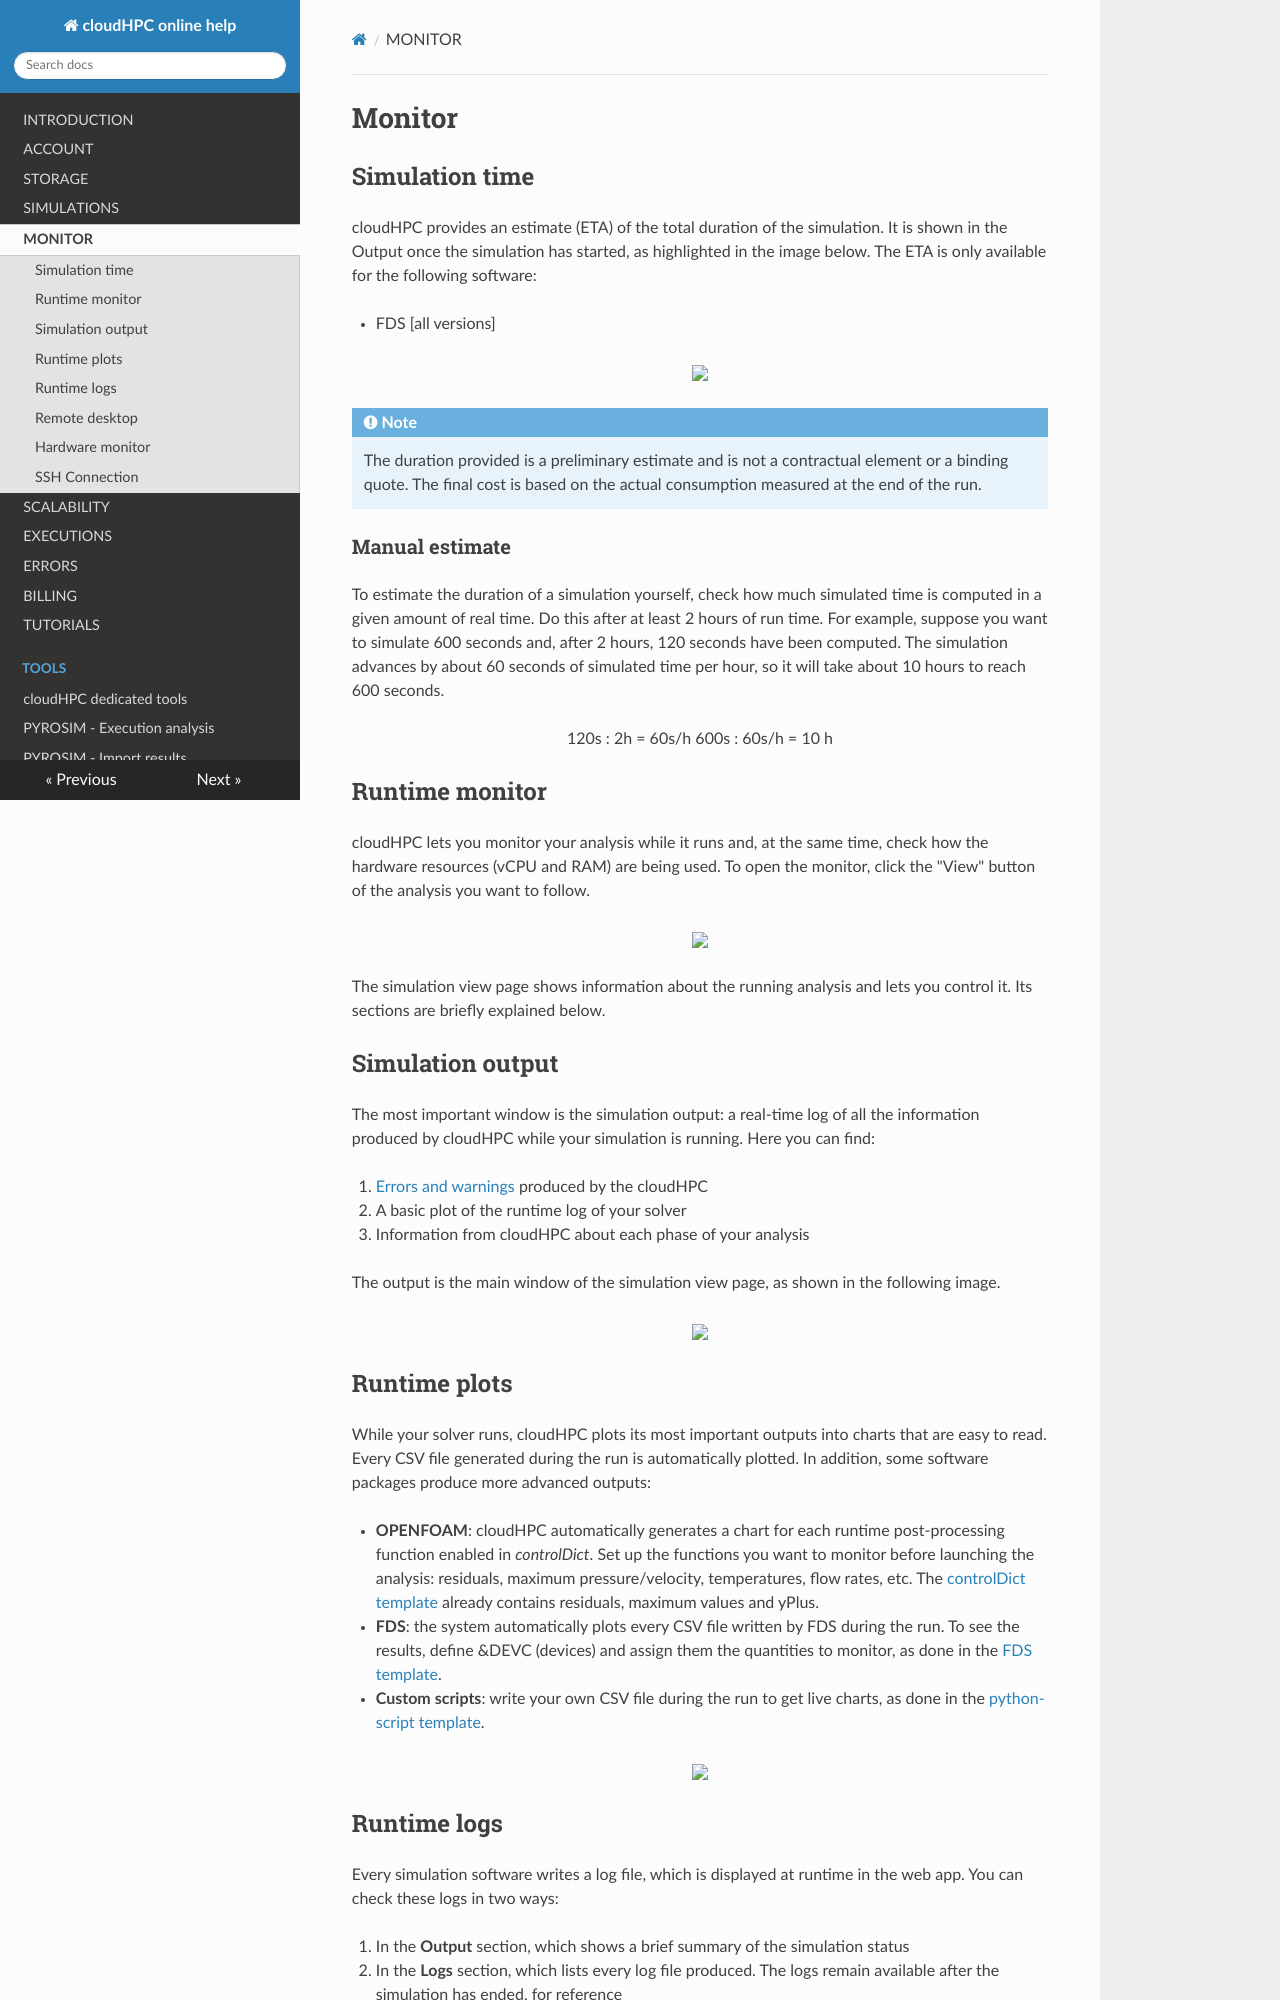

repository: CFD-FEA-SERVICE/CloudHPC · page: monitor/index.html · generator: mkdocs

# Monitor

## Simulation time
cloudHPC provides an estimate (ETA) of the total duration of the simulation. It is shown in the Output once the simulation has started, as highlighted in the image below. The ETA is only available for the following software:

* FDS [all versions]

<p align="center">
   <img width=650 src="https://cfdfeaservice.it/wiki/cloud-hpc/images/ETA.png">
</p>

!!! note
    The duration provided is a preliminary estimate and is not a contractual element or a binding quote. The final cost is based on the actual consumption measured at the end of the run.

### Manual estimate
To estimate the duration of a simulation yourself, check how much simulated time is computed in a given amount of real time. Do this after at least 2 hours of run time.
For example, suppose you want to simulate 600 seconds and, after 2 hours, 120 seconds have been computed. The simulation advances by about 60 seconds of simulated time per hour, so it will take about 10 hours to reach 600 seconds.

<p align="center">
120s : 2h = 60s/h

600s : 60s/h = 10 h
</p>

## Runtime monitor
cloudHPC lets you monitor your analysis while it runs and, at the same time, check how the hardware resources (vCPU and RAM) are being used. To open the monitor, click the "View" button of the analysis you want to follow.

<p align="center">
   <img width="600" src="https://cfdfeaservice.it/wiki/cloud-hpc/images/FIG_13_VIEW_SIM.png">
</p>

The simulation view page shows information about the running analysis and lets you control it. Its sections are briefly explained below.

## Simulation output
The most important window is the simulation output: a real-time log of all the information produced by cloudHPC while your simulation is running. Here you can find:

1. [Errors and warnings](errors.md) produced by the cloudHPC
1. A basic plot of the runtime log of your solver
1. Information from cloudHPC about each phase of your analysis

The output is the main window of the simulation view page, as shown in the following image.

<p align="center">
   <img width="800" src="https://cfdfeaservice.it/wiki/cloud-hpc/images/ErrorOutput.png">
</p>
